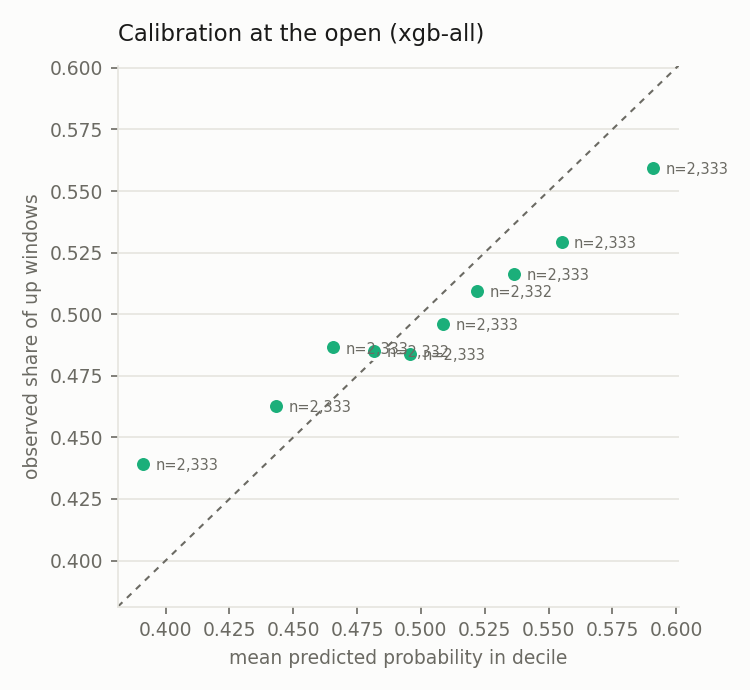

Values plotted in this chart, from the file beside it:
decile, n, predicted, observed
0, 2333, 0.3913, 0.4393
1, 2333, 0.4432, 0.4629
2, 2333, 0.4654, 0.4865
3, 2332, 0.4816, 0.485
4, 2333, 0.4956, 0.4839
5, 2333, 0.5086, 0.4959
6, 2332, 0.522, 0.5094
7, 2333, 0.5366, 0.5165
8, 2333, 0.5551, 0.5294
9, 2333, 0.591, 0.5594
